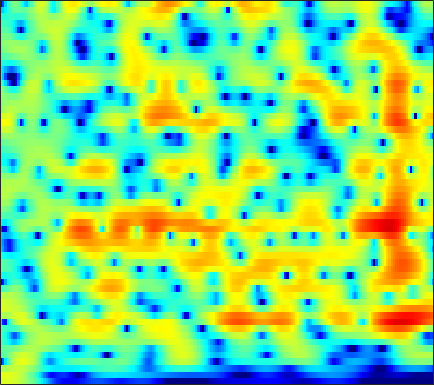

Data behind this chart, as committed beside it:
3.5022, 3.6001, 3.6718, 3.6726, 3.6259, 3.502, 3.3071, 3.113, 2.7906, 2.3912, 1.9087, 1.4931, 0.87105, 0.15758, -0.43792, -1.3196, -2.2995, -3.1, -4.2524, -5.4981, -6.8397, -7.8932, -9.3407, -10.783
3.867, 3.929, 3.966, 3.943, 3.885, 3.748, 3.535, 3.322, 2.962, 2.507, 1.947, 1.452, 0.6852, -0.2182, -0.993, -2.166, -3.519, -4.666, -6.383, -8.33, -10.48, -12.14, -14.12, -15.26
1.213, 1.357, 1.629, 1.958, 2.212, 2.512, 2.742, 2.846, 2.882, 2.791, 2.566, 2.308, 1.849, 1.268, 0.7563, -0.01612, -0.8656, -1.536, -2.441, -3.32, -4.13, -4.662, -5.236, -5.648
-17.39, -11.67, -5.976, -2.501, -0.6676, 1.144, 2.434, 3.133, 3.776, 4.135, 4.232, 4.149, 3.837, 3.307, 2.766, 1.837, 0.6703, -0.3686, -1.997, -3.923, -6.121, -7.82, -9.597, -9.921
-2.388, -2.084, -1.376, -0.4764, 0.223, 1.112, 1.885, 2.36, 2.857, 3.186, 3.341, 3.34, 3.18, 2.845, 2.461, 1.773, 0.8739, 0.06148, -1.215, -2.692, -4.254, -5.335, -6.328, -6.5
-1.366, -1.282, -1.158, -1.016, -0.8889, -0.6648, -0.3688, -0.1147, 0.2658, 0.6705, 1.052, 1.307, 1.571, 1.738, 1.791, 1.762, 1.629, 1.471, 1.189, 0.8512, 0.4945, 0.2149, -0.1599, -0.5252
-2.083, -2.652, -3.612, -4.785, -5.754, -6.945, -7.49, -7.157, -5.907, -4.275, -2.703, -1.664, -0.5009, 0.4227, 0.9742, 1.536, 1.924, 2.123, 2.281, 2.339, 2.329, 2.273, 2.145, 1.951
-1.85, -2.807, -4.31, -6.137, -7.808, -10.39, -12.26, -11.68, -8.923, -6.122, -3.877, -2.526, -1.093, 0.00129, 0.6402, 1.296, 1.759, 1.991, 2.181, 2.261, 2.257, 2.22, 2.135, 2.018
-1.394, -2.225, -3.004, -3.365, -3.398, -3.184, -2.738, -2.285, -1.556, -0.7552, 0.01963, 0.5441, 1.116, 1.534, 1.731, 1.87, 1.878, 1.823, 1.68, 1.468, 1.179, 0.9264, 0.5758, 0.2192
-6.072, -13.73, -14.81, -6.101, -3.026, -0.4441, 1.271, 2.194, 3.065, 3.62, 3.92, 3.986, 3.855, 3.481, 3.034, 2.237, 1.264, 0.4891, -0.4644, -1.148, -1.551, -1.74, -2.051, -2.625
2.392, 1.781, 1.482, 1.689, 2.081, 2.689, 3.226, 3.534, 3.786, 3.804, 3.575, 3.236, 2.513, 1.445, 0.3535, -1.619, -4.459, -7.528, -14.36, -30.19, -13.66, -9.735, -7.074, -5.959
3.84, 3.604, 3.337, 3.155, 3.061, 2.966, 2.846, 2.715, 2.48, 2.15, 1.688, 1.241, 0.4884, -0.428, -1.219, -2.428, -3.753, -4.766, -5.843, -6.363, -6.362, -6.11, -5.61, -5.109
3.451, 3.292, 3.084, 2.892, 2.745, 2.524, 2.271, 2.047, 1.686, 1.258, 0.7565, 0.3494, -0.23, -0.8456, -1.289, -1.822, -2.267, -2.543, -2.8, -2.873, -2.795, -2.732, -2.686, -2.619
2.171, 2.047, 1.965, 1.933, 1.889, 1.792, 1.63, 1.444, 1.067, 0.544, -0.1086, -0.67, -1.459, -2.232, -2.719, -3.111, -3.118, -2.865, -2.371, -1.771, -1.115, -0.6435, -0.1273, 0.2035
-2.873, -2.756, -2.033, -1.174, -0.6032, -0.03866, 0.2133, 0.189, -0.1178, -0.7447, -1.733, -2.753, -4.558, -7.081, -9.607, -13.03, -11.79, -8.7, -5.109, -2.484, -0.6044, 0.5086, 1.738, 2.611
-21.43, -14.42, -8.582, -5.553, -4.106, -2.937, -2.435, -2.391, -2.634, -3.208, -4.079, -4.895, -6.179, -7.56, -8.589, -9.341, -8.45, -6.809, -4.434, -2.2, -0.2457, 0.9515, 2.202, 3.167
-4.577, -4.598, -4.348, -3.954, -3.728, -3.69, -3.936, -4.317, -5.148, -6.262, -7.463, -8.254, -8.827, -8.582, -7.877, -6.56, -5.095, -3.863, -2.184, -0.6753, 0.6743, 1.607, 2.613, 3.344
-1.448, -1.668, -1.947, -2.248, -2.548, -3.158, -3.949, -4.748, -6.292, -8.548, -12.1, -16.71, -37.34, -16.16, -11.3, -7.222, -4.358, -2.739, -0.9351, 0.6065, 1.802, 2.512, 3.286, 3.82
-1.36, -1.637, -2.015, -2.44, -2.768, -3.169, -3.699, -4.16, -4.828, -5.562, -6.3, -6.642, -6.63, -5.885, -4.9, -3.39, -1.859, -0.733, 0.5532, 1.627, 2.569, 3.104, 3.611, 3.921
-3.603, -4.164, -4.891, -5.449, -5.659, -5.625, -5.414, -5.17, -4.758, -4.397, -4.011, -3.678, -3.162, -2.567, -2.047, -1.25, -0.462, 0.1583, 1.032, 1.783, 2.452, 2.924, 3.38, 3.627
-7.158, -8.921, -11.8, -14.49, -14.76, -12.62, -9.872, -8.174, -6.465, -5.18, -4.216, -3.679, -3.09, -2.6, -2.29, -1.862, -1.333, -0.9363, -0.2861, 0.519, 1.283, 1.84, 2.559, 3.112
-7.9, -9.65, -12.25, -14.71, -14.75, -12.46, -9.853, -8.061, -6.264, -4.963, -4.11, -3.746, -3.627, -3.821, -4.178, -4.843, -5.259, -5.141, -4.371, -2.909, -1.239, -0.1473, 1.121, 2.233
-6.842, -7.745, -8.477, -8.274, -7.705, -6.71, -5.384, -4.469, -3.43, -2.644, -2.225, -2.161, -2.541, -3.568, -4.874, -7.939, -14.22, -28.29, -12.72, -6.462, -3.094, -1.312, 0.2698, 1.404
-11.6, -17.88, -16.07, -9.742, -6.931, -4.356, -2.5, -1.486, -0.4159, 0.3206, 0.7459, 0.8551, 0.7791, 0.3807, -0.08443, -0.785, -1.484, -1.551, -1.23, -0.4211, 0.3705, 0.6972, 0.9004, 0.4395
-5.154, -5.924, -6.044, -4.99, -4.08, -2.767, -1.722, -1.106, -0.4005, 0.1105, 0.5514, 0.8113, 1.114, 1.361, 1.484, 1.684, 1.773, 1.868, 1.993, 1.965, 1.874, 1.534, 0.776, -0.6593
-1.625, -1.879, -2.104, -2.251, -2.359, -2.506, -2.756, -2.952, -3.237, -3.338, -3.101, -2.676, -1.911, -1.01, -0.3671, 0.362, 1.015, 1.327, 1.665, 1.807, 1.782, 1.681, 1.317, 0.9522
0.1289, -0.01751, -0.3344, -0.8826, -1.403, -2.457, -3.909, -5.417, -8.185, -11.66, -12.63, -10.08, -6.399, -3.706, -2.158, -0.6317, 0.4613, 1.083, 1.613, 1.972, 2.083, 2.106, 2.043, 1.917
1.407, 1.397, 1.155, 0.6864, 0.1413, -0.8385, -2.205, -3.523, -5.632, -7.708, -8.174, -6.948, -4.668, -2.588, -1.347, -0.03552, 0.852, 1.336, 1.748, 1.905, 1.902, 1.762, 1.543, 1.194
1.856, 2.008, 2.017, 1.87, 1.626, 1.221, 0.6653, 0.2452, -0.2849, -0.6523, -0.767, -0.6454, -0.2933, 0.1696, 0.5118, 0.884, 1.157, 1.215, 1.183, 0.8985, 0.4667, -0.05386, -0.9211, -1.988
1.847, 2.048, 2.221, 2.258, 2.233, 2.123, 1.978, 1.847, 1.67, 1.522, 1.402, 1.322, 1.242, 1.144, 1.065, 0.8875, 0.69, 0.4677, 0.08288, -0.4418, -1.206, -1.97, -3.489, -5.656
1.558, 1.693, 1.815, 1.862, 1.891, 1.885, 1.911, 1.914, 1.918, 1.878, 1.779, 1.629, 1.319, 0.8799, 0.4701, -0.1129, -0.7496, -1.107, -1.512, -1.718, -1.995, -2.229, -2.788, -3.632
0.4567, 0.4899, 0.3856, 0.2321, 0.09408, 0.06317, 0.2048, 0.4727, 0.9154, 1.301, 1.492, 1.459, 1.074, 0.2615, -0.7037, -2.443, -4.69, -6.174, -6.47, -4.89, -2.967, -1.881, -0.7929, -0.1593
-2.441, -2.356, -2.877, -4.1, -5.528, -7.209, -6.823, -4.987, -2.438, -0.5085, 0.6871, 1.159, 1.223, 0.6239, -0.3277, -2.363, -5.63, -8.479, -8.945, -5.047, -1.869, -0.2043, 1.35, 2.344
-5.301, -4.904, -5.157, -6.476, -8.181, -10.88, -10.29, -7.531, -4.16, -1.747, -0.1494, 0.6075, 1.182, 1.313, 1.203, 0.8336, 0.4492, 0.2563, 0.3255, 0.7858, 1.416, 1.944, 2.468, 2.831
-4.631, -4.268, -3.995, -3.905, -3.87, -3.676, -3.217, -2.645, -1.737, -0.7876, 0.03313, 0.5429, 1.045, 1.375, 1.53, 1.632, 1.701, 1.722, 1.806, 1.888, 2.005, 2.043, 2.053, 1.913
-3.111, -2.755, -2.373, -2.024, -1.784, -1.459, -1.101, -0.816, -0.4104, -0.007091, 0.3798, 0.6436, 0.9348, 1.159, 1.274, 1.397, 1.451, 1.488, 1.493, 1.474, 1.426, 1.342, 1.196, 0.939
-1.687, -1.3, -0.8766, -0.554, -0.3644, -0.1721, -0.005391, 0.09913, 0.244, 0.3754, 0.5151, 0.6056, 0.7207, 0.8002, 0.8381, 0.8517, 0.8209, 0.7889, 0.7087, 0.6412, 0.5425, 0.4943, 0.3718, 0.234
0.1403, 0.5043, 0.8509, 1.009, 1.03, 0.9443, 0.7569, 0.5969, 0.3881, 0.2576, 0.206, 0.222, 0.2762, 0.313, 0.3049, 0.1821, -0.006344, -0.2255, -0.4849, -0.696, -0.7723, -0.7356, -0.6132, -0.4509
2.641, 2.936, 3.085, 2.961, 2.672, 2.03, 1.094, 0.2608, -0.8599, -1.602, -1.66, -1.302, -0.6853, -0.2155, -0.1041, -0.3135, -0.9768, -1.752, -2.965, -4.037, -4.167, -3.685, -2.509, -1.449
4.389, 4.718, 4.846, 4.591, 4.095, 2.908, 0.9778, -1.246, -6.029, -16.32, -10.51, -5.433, -1.968, -0.2711, 0.2091, 0.09832, -1.027, -2.633, -6.281, -14.6, -17.85, -9.363, -4.608, -2.196
2.49, 3.18, 3.7, 3.796, 3.584, 2.892, 1.781, 0.6928, -0.8909, -1.962, -1.877, -1.177, -0.1092, 0.6507, 0.9163, 0.8239, 0.2104, -0.4694, -1.674, -2.739, -3.14, -3.014, -2.527, -2.112
-0.08282, 0.8715, 1.72, 2.154, 2.269, 2.24, 2.008, 1.798, 1.521, 1.32, 1.276, 1.331, 1.439, 1.508, 1.504, 1.31, 0.9784, 0.6509, 0.09908, -0.4505, -0.982, -1.411, -1.967, -2.705
-0.02417, 0.4163, 0.8466, 1.097, 1.208, 1.301, 1.361, 1.397, 1.48, 1.579, 1.699, 1.776, 1.859, 1.873, 1.805, 1.622, 1.324, 0.9836, 0.4904, -0.07766, -0.7303, -1.218, -1.928, -2.747
0.8752, 0.6333, 0.28, -0.01835, -0.1846, -0.3192, -0.2363, -0.07104, 0.287, 0.7684, 1.257, 1.592, 1.948, 2.152, 2.172, 2.049, 1.687, 1.268, 0.5623, -0.3052, -1.211, -1.788, -2.395, -2.683
0.9817, -0.05856, -1.499, -2.877, -3.754, -4.469, -4.464, -3.905, -2.687, -1.233, 0.1704, 1.097, 2.059, 2.692, 2.951, 2.941, 2.523, 1.96, 0.728, -1.106, -3.496, -5.529, -7.082, -5.638
-1.53, -3.627, -6.895, -10.63, -13.8, -18.14, -20.29, -15.92, -10.05, -5.779, -2.628, -0.8572, 0.9178, 2.11, 2.664, 2.957, 2.783, 2.317, 1.168, -0.6593, -3.399, -6.136, -8.551, -5.825
-5.096, -7.654, -12.28, -19.54, -30.79, -28.6, -21.21, -17.11, -12.06, -7.942, -4.776, -2.925, -1.027, 0.3198, 1.005, 1.584, 1.794, 1.71, 1.391, 0.9029, 0.3479, 0.0267, -0.03308, 0.375
-5.142, -6.512, -8.501, -10.39, -11.39, -11.62, -10.6, -9.3, -7.35, -5.41, -3.648, -2.5, -1.235, -0.2687, 0.2816, 0.7931, 1.089, 1.214, 1.292, 1.301, 1.327, 1.397, 1.557, 1.814
-3.778, -4.019, -4.335, -4.597, -4.677, -4.554, -4.177, -3.723, -2.986, -2.192, -1.424, -0.9067, -0.3374, 0.07362, 0.2997, 0.4501, 0.4957, 0.518, 0.5479, 0.6204, 0.7933, 1.006, 1.332, 1.679
-2.526, -2.07, -1.631, -1.298, -1.074, -0.7894, -0.5018, -0.2751, 0.02585, 0.3099, 0.5298, 0.6304, 0.6527, 0.5242, 0.3002, -0.1634, -0.7674, -1.249, -1.804, -1.973, -1.605, -1.048, -0.1497, 0.7185
-1.292, -0.5747, 0.1184, 0.6157, 0.8823, 1.138, 1.323, 1.411, 1.49, 1.52, 1.482, 1.385, 1.121, 0.6338, 0.03986, -1.103, -2.859, -4.8, -8.513, -11.96, -8.902, -5.681, -2.482, -0.3604
-0.5684, -0.008791, 0.528, 0.8265, 0.9174, 0.9073, 0.79, 0.6704, 0.5208, 0.4191, 0.3862, 0.3807, 0.3214, 0.0927, -0.2424, -1.014, -2.276, -3.608, -5.644, -6.843, -5.55, -3.659, -1.358, 0.3592
-0.8614, -0.575, -0.4006, -0.5086, -0.7713, -1.37, -2.232, -2.957, -3.827, -4.208, -3.866, -3.253, -2.297, -1.455, -0.9654, -0.5877, -0.442, -0.4125, -0.369, -0.1626, 0.2878, 0.7471, 1.444, 2.084
-1.785, -1.662, -1.768, -2.195, -2.78, -4.027, -5.999, -8.256, -13.23, -21.12, -13.67, -9.23, -5.576, -3.208, -1.959, -0.713, 0.1822, 0.7036, 1.232, 1.661, 2.038, 2.294, 2.601, 2.852
-2.793, -2.704, -2.777, -3.073, -3.485, -4.333, -5.535, -6.619, -8.105, -8.77, -7.82, -6.421, -4.431, -2.688, -1.589, -0.3883, 0.5368, 1.061, 1.599, 1.96, 2.185, 2.297, 2.37, 2.406
-3.885, -3.793, -3.543, -3.298, -3.169, -3.105, -3.199, -3.311, -3.411, -3.345, -3.014, -2.597, -1.842, -0.9552, -0.2647, 0.5689, 1.262, 1.652, 1.987, 2.074, 1.916, 1.658, 1.206, 0.7664
-7.503, -7.148, -5.497, -3.725, -2.666, -1.692, -1.173, -1.052, -1.099, -1.287, -1.445, -1.41, -1.031, -0.2558, 0.4648, 1.472, 2.318, 2.777, 3.03, 2.846, 2.14, 1.185, -0.7205, -3.413
-15.5, -12.65, -6.857, -3.51, -1.937, -0.6837, -0.1664, -0.2202, -0.9089, -2.356, -4.668, -6.714, -7.479, -4.54, -2.047, 0.5209, 2.251, 3.075, 3.631, 3.588, 2.924, 1.969, -0.006174, -2.876
